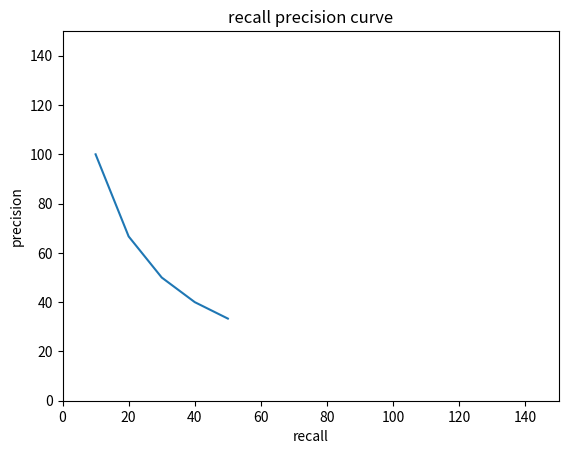
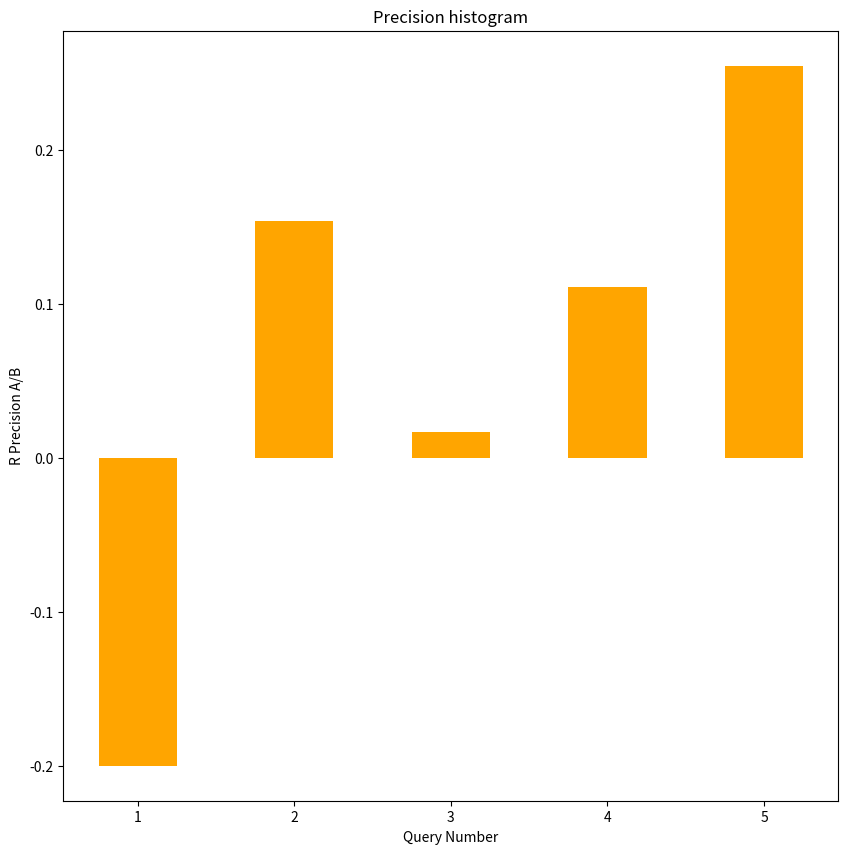

Reproduce these figures in Python, in order.
import matplotlib.pyplot as plt
# matplotlib.use("gtk")
import pandas as pd 

#set of relevant documents 
rq = [3,5,9,25,39,44,56,71,89,123]

#answer set 
aq = [123,84,56,6,8,9,511,129,187,25,38,48,250,113,3]


# #set of relevant documents 
# rq = [3,56,123]

# #answer set 
# aq = [123,84,56,6,8,9,511,129,187,25,38,48,250,113,3];


#recall
recall=[]

#precision
precision =[]


rlen = len(rq)
alen = len(aq)

recall_count =0

#to keep track of the retrieved documents
precision_count =0
# pc = 0

rr=0
pp=0

for i in aq:
    precision_count += 1
    if i in rq:
        recall_count += 1
        

        rr = recall_count/len(rq)
        pp = recall_count/precision_count

    # print(rr,pp,recall_count,precision_count)
    recall.append(rr*100)
    precision.append(pp*100)


plt.plot(recall,precision)
plt.title('recall precision curve')
plt.xlabel('recall')
plt.ylabel('precision')
plt.xlim(0,150)
plt.ylim(0,150)
plt.show()


#r-precision

algo_a =[]
algo_b =[]

def r_precision(a,b,r):
    c1 = 0
    c2 = 0
    for i in a:
        if i in r:
            c1 += 1
    for i in b:
        if i in r:
            c2 += 1 

    algo_a.append(c1/len(a))
    algo_b.append(c2/len(b))






#list of the 5 queries
r1 = [3,5,9,25,39,44,56,71,89,123]
a1 = [123,84,56,6,8,9,511,129,187,25,38,48,250,113,3]
b1 = [12,39,13,123,8,9,19,89,87,25,70,71,29,44,3]

r2 = [3,20, 5, 68, 51, 21, 27, 64, 6, 93]
a2 = [3,13,5,68,51,67,32,64,45,6,94,95,93]
b2 = [20,30,7,78,21,27,14,15,16,6,54,4,6]

r3 = [9 ,76, 78, 31, 7, 47, 30, 8, 43, 51]
a3 = [78,9,48,47,4,31,43,56,55,99,123,222]
b3 = [76,75,31,7,30,44,56,50,94,223]

r4 = [85, 95, 25, 64, 52, 12, 43, 18, 6, 66]
a4 = [52,62,64,77,12,45,18,43,6]
b4 = [95,85,25,77,123,3213,78,18,6]

r5 = [38, 65, 73, 88, 93, 74, 36, 4, 28, 30]
a5 = [56,73,65,3,2,99,146,93,76,74,4]
b5 = [66,88,45,43,23,12,188,200,34,4]

r_precision(a1, b1, r1)
r_precision(a2, b2, r2)
r_precision(a3, b3, r3)
r_precision(a4, b4, r4)
r_precision(a5, b5, r5)



print('algo_a is better' if sum(algo_a)>sum(algo_b)else 'algo_b is better')




# algo_a = [0.3,0.6,0.3,0.5,1,0.78,0.24]
# algo_b = [0.1,0.3,0.6,0.4,0,0.7,0.01]

x = map(lambda a,b:a-b,algo_a,algo_b)
x = list(x)


fig = plt.figure(figsize=(10,10))
langs = [i for i in range(1,len(x)+1)]

plt.xlabel("Query Number")
plt.ylabel("R Precision A/B")
plt.title("Precision histogram")


plt.bar(langs,list(x),color='orange',width=0.5)

plt.show()

#harmonic mean and e measure 
Rq = ['d3','d5','d9','d25','d39','d44','d56','d71','d89','d123']
A1 = ['d123','d84','d56','d6','d8','d9','d511','d129','d187','d25','d38','d48','d250','d113','d3']

def calhm(Rq,Aq):
  doc_count = 0
  rn = len(Rq)
  recall, precision,hm, em1, em2 = {},{},{},{}, {}

  for i in range(len(Aq)):
    if Aq[i] in Rq:
      doc_count += 1
      recall[Aq[i]] = (round(doc_count/rn,2))
      precision[Aq[i]] = (round(doc_count/(i+1),2))
      hm[Aq[i]] = round(2/((1/recall[Aq[i]])+(1/precision[Aq[i]])),2)

      #Set b=2 for E-Measure
      b = 2
      em1[Aq[i]] = round((1+(b**2))/(((b**2)/recall[Aq[i]])+(1/precision[Aq[i]])),2)

      b=0.1
      em2[Aq[i]] = round((1+(b**2))/(((b**2)/recall[Aq[i]])+(1/precision[Aq[i]])),2)

    else:
      pass
      
  return pd.DataFrame({'Recall':pd.Series(recall),'Precision':pd.Series(precision),'Harmonic mean':pd.Series(hm),'E-Measure (b>1)':pd.Series(em1),'E-Measure (b<1)':pd.Series(em2)})

# Harmonic Mean and E-Measure
hne = calhm(Rq,A1)
print()
print()
print(hne)





